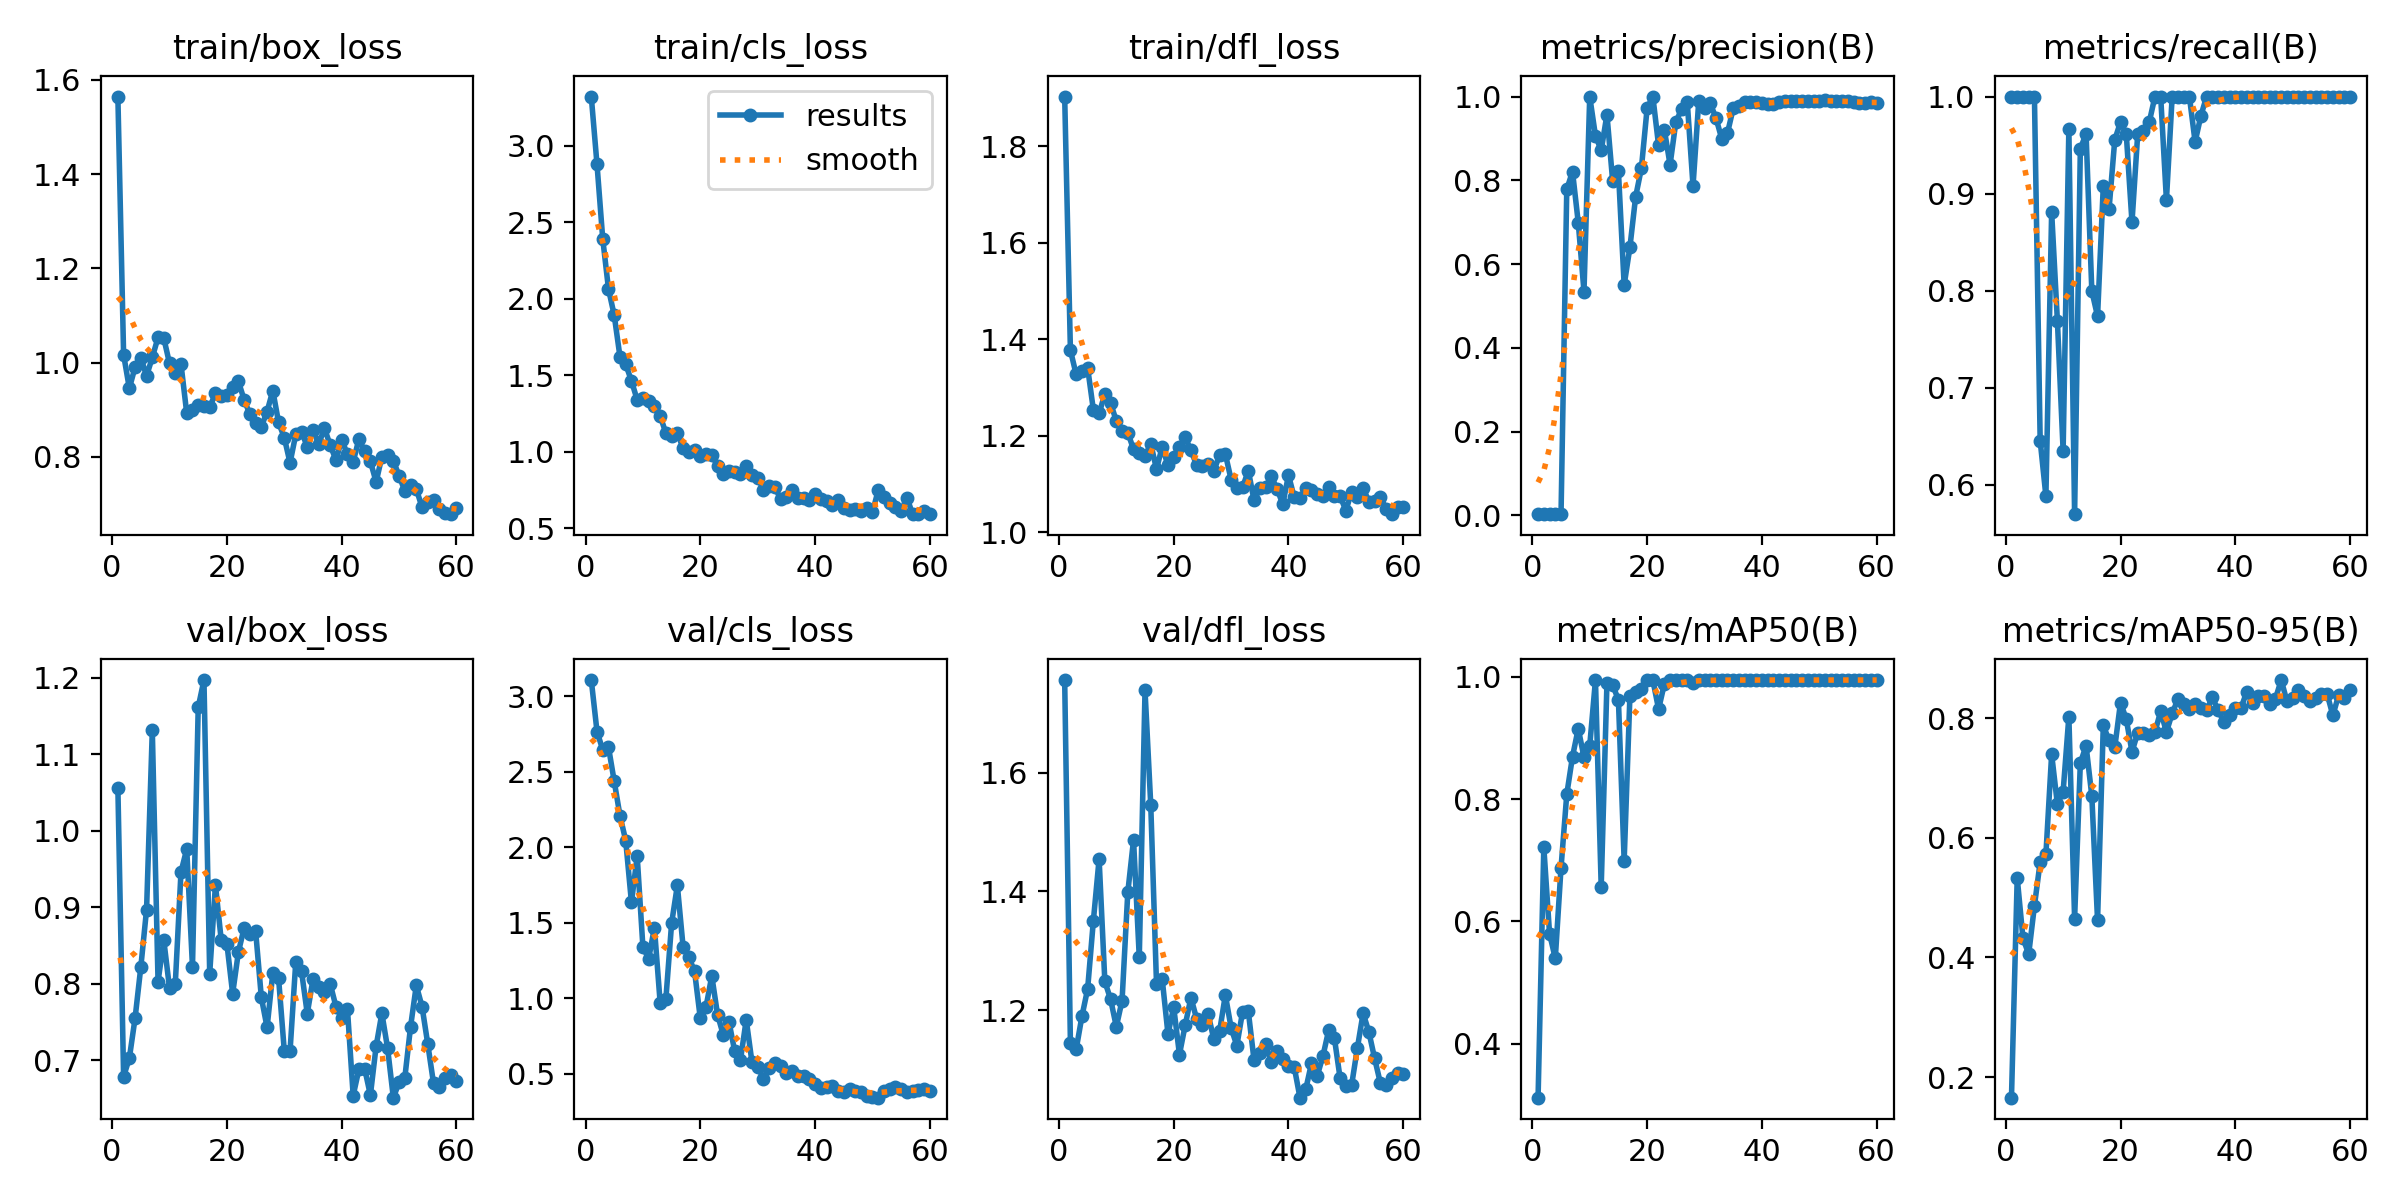

Values plotted in this chart, from the file beside it:
epoch, time, train/box_loss, train/cls_loss, train/dfl_loss, metrics/precision(B), metrics/recall(B), metrics/mAP50(B), metrics/mAP50-95(B), val/box_loss, val/cls_loss, val/dfl_loss, lr/pg0, lr/pg1, lr/pg2
1, 28.2, 1.565, 3.32, 1.903, 0.00304, 1, 0.3117, 0.1656, 1.056, 3.107, 1.756, 0.0001334, 0.0001334, 0.0001334
2, 31.26, 1.017, 2.876, 1.377, 0.00298, 1, 0.7213, 0.5331, 0.6785, 2.766, 1.145, 0.0002787, 0.0002787, 0.0002787
3, 35.09, 0.9456, 2.389, 1.327, 0.00297, 1, 0.5801, 0.4325, 0.7026, 2.645, 1.134, 0.0004191, 0.0004191, 0.0004191
4, 39.82, 0.9908, 2.063, 1.333, 0.00297, 1, 0.5395, 0.4055, 0.755, 2.663, 1.19, 0.0005546, 0.0005546, 0.0005546
5, 44.01, 1.011, 1.891, 1.341, 0.00297, 1, 0.6879, 0.4863, 0.8219, 2.436, 1.236, 0.0006851, 0.0006851, 0.0006851
6, 47.46, 0.9718, 1.62, 1.254, 0.7784, 0.6454, 0.8081, 0.5596, 0.897, 2.209, 1.351, 0.0008106, 0.0008106, 0.0008106
7, 52.53, 1.011, 1.571, 1.246, 0.8209, 0.5883, 0.8698, 0.5724, 1.131, 2.044, 1.455, 0.0009312, 0.0009312, 0.0009312
8, 55.93, 1.054, 1.462, 1.286, 0.6992, 0.881, 0.9155, 0.7398, 0.8027, 1.634, 1.249, 0.001047, 0.001047, 0.001047
9, 59.34, 1.052, 1.338, 1.268, 0.5346, 0.7692, 0.8687, 0.6561, 0.857, 1.94, 1.219, 0.001158, 0.001158, 0.001158
10, 63.4, 0.9983, 1.353, 1.231, 1, 0.6351, 0.8874, 0.6772, 0.7942, 1.336, 1.172, 0.001263, 0.001263, 0.001263
11, 67.65, 0.9776, 1.33, 1.21, 0.9062, 0.967, 0.995, 0.8026, 0.7991, 1.261, 1.216, 0.001364, 0.001364, 0.001364
12, 71.33, 0.9968, 1.299, 1.207, 0.8716, 0.5698, 0.6568, 0.465, 0.9462, 1.467, 1.399, 0.001364, 0.001364, 0.001364
13, 74.82, 0.8927, 1.233, 1.172, 0.9569, 0.9463, 0.9896, 0.725, 0.9761, 0.9699, 1.487, 0.001337, 0.001337, 0.001337
14, 79.33, 0.8999, 1.121, 1.164, 0.7976, 0.9615, 0.9868, 0.7539, 0.822, 0.994, 1.289, 0.001309, 0.001309, 0.001309
15, 83.03, 0.9106, 1.101, 1.158, 0.8216, 0.7997, 0.9626, 0.6699, 1.162, 1.496, 1.738, 0.001282, 0.001282, 0.001282
16, 86.67, 0.9086, 1.122, 1.184, 0.5499, 0.7736, 0.6993, 0.462, 1.197, 1.746, 1.546, 0.001254, 0.001254, 0.001254
17, 90.86, 0.9049, 1.021, 1.131, 0.6398, 0.9079, 0.9683, 0.7879, 0.8131, 1.34, 1.245, 0.001227, 0.001227, 0.001227
18, 94.43, 0.9353, 0.999, 1.177, 0.7608, 0.8839, 0.9752, 0.7628, 0.9291, 1.271, 1.252, 0.001199, 0.001199, 0.001199
19, 98.13, 0.9284, 1.013, 1.139, 0.8286, 0.9555, 0.9798, 0.7511, 0.8576, 1.177, 1.16, 0.001172, 0.001172, 0.001172
20, 102.6, 0.9323, 0.974, 1.157, 0.9718, 0.9737, 0.995, 0.8261, 0.8519, 0.8657, 1.205, 0.001144, 0.001144, 0.001144
21, 106.4, 0.9492, 0.9829, 1.176, 1, 0.9618, 0.995, 0.7983, 0.787, 0.9422, 1.126, 0.001117, 0.001117, 0.001117
22, 110.1, 0.9603, 0.9782, 1.197, 0.8831, 0.8705, 0.9474, 0.7437, 0.8413, 1.147, 1.175, 0.001089, 0.001089, 0.001089
23, 113.7, 0.9213, 0.9057, 1.169, 0.9212, 0.9615, 0.9884, 0.7755, 0.8729, 0.8909, 1.221, 0.001062, 0.001062, 0.001062
24, 118.3, 0.8907, 0.8527, 1.139, 0.8372, 0.9648, 0.995, 0.7744, 0.8647, 0.7559, 1.186, 0.001034, 0.001034, 0.001034
25, 121.6, 0.8721, 0.8746, 1.138, 0.9386, 0.9735, 0.995, 0.7712, 0.8692, 0.8423, 1.176, 0.001007, 0.001007, 0.001007
26, 125, 0.8639, 0.8635, 1.142, 0.9699, 1, 0.995, 0.7769, 0.782, 0.6463, 1.193, 0.0009794, 0.0009794, 0.0009794
27, 129.4, 0.8964, 0.85, 1.127, 0.9862, 1, 0.995, 0.8115, 0.7427, 0.5913, 1.151, 0.0009519, 0.0009519, 0.0009519
28, 133.3, 0.9407, 0.9074, 1.161, 0.7865, 0.8933, 0.9896, 0.7766, 0.8142, 0.8564, 1.165, 0.0009244, 0.0009244, 0.0009244
29, 136.9, 0.8734, 0.8468, 1.162, 0.9901, 1, 0.995, 0.8079, 0.8073, 0.5751, 1.226, 0.0008968, 0.0008968, 0.0008968
30, 141.6, 0.8408, 0.8294, 1.109, 0.9722, 1, 0.995, 0.8315, 0.7118, 0.545, 1.171, 0.0008693, 0.0008693, 0.0008693
31, 145.5, 0.7875, 0.7516, 1.091, 0.9836, 1, 0.995, 0.8235, 0.7116, 0.4667, 1.141, 0.0008418, 0.0008418, 0.0008418
32, 148.9, 0.848, 0.7745, 1.093, 0.9488, 1, 0.995, 0.8153, 0.8288, 0.535, 1.198, 0.0008143, 0.0008143, 0.0008143
33, 152.4, 0.853, 0.7658, 1.128, 0.8992, 0.9533, 0.995, 0.8233, 0.8164, 0.5702, 1.198, 0.0007868, 0.0007868, 0.0007868
34, 157.4, 0.8219, 0.6897, 1.066, 0.9127, 0.9801, 0.995, 0.817, 0.7609, 0.5513, 1.116, 0.0007593, 0.0007593, 0.0007593
35, 161.2, 0.8576, 0.704, 1.091, 0.9716, 1, 0.995, 0.8129, 0.8057, 0.5049, 1.128, 0.0007318, 0.0007318, 0.0007318
36, 165, 0.8275, 0.7457, 1.094, 0.9763, 1, 0.995, 0.8351, 0.7951, 0.5167, 1.143, 0.0007043, 0.0007043, 0.0007043
37, 169.6, 0.8609, 0.6973, 1.116, 0.9867, 1, 0.995, 0.8131, 0.7897, 0.4842, 1.114, 0.0006768, 0.0006768, 0.0006768
38, 173.2, 0.8248, 0.6963, 1.09, 0.9875, 1, 0.995, 0.7942, 0.7997, 0.4845, 1.131, 0.0006493, 0.0006493, 0.0006493
39, 176.8, 0.7935, 0.6825, 1.058, 0.988, 1, 0.995, 0.8056, 0.77, 0.464, 1.119, 0.0006218, 0.0006218, 0.0006218
40, 181.6, 0.8368, 0.7192, 1.118, 0.9843, 1, 0.995, 0.8168, 0.7545, 0.4295, 1.107, 0.0005943, 0.0005943, 0.0005943
41, 185.4, 0.8053, 0.6923, 1.073, 0.982, 1, 0.995, 0.8167, 0.767, 0.4038, 1.105, 0.0005668, 0.0005668, 0.0005668
42, 189.3, 0.7892, 0.6794, 1.07, 0.9814, 1, 0.995, 0.8444, 0.6535, 0.4082, 1.053, 0.0005393, 0.0005393, 0.0005393
43, 193.3, 0.8382, 0.6505, 1.092, 0.9876, 1, 0.995, 0.8245, 0.688, 0.4146, 1.067, 0.0005118, 0.0005118, 0.0005118
44, 197.6, 0.8118, 0.6809, 1.088, 0.9897, 1, 0.995, 0.8367, 0.6889, 0.3864, 1.111, 0.0004843, 0.0004843, 0.0004843
45, 201.2, 0.7907, 0.6323, 1.08, 0.99, 1, 0.995, 0.8378, 0.6541, 0.3759, 1.09, 0.0004568, 0.0004568, 0.0004568
46, 204.8, 0.7468, 0.6179, 1.076, 0.9897, 1, 0.995, 0.8233, 0.7181, 0.3979, 1.123, 0.0004293, 0.0004293, 0.0004293
47, 209.6, 0.8005, 0.6249, 1.094, 0.9903, 1, 0.995, 0.8325, 0.7613, 0.386, 1.166, 0.0004017, 0.0004017, 0.0004017
48, 213.5, 0.8044, 0.6112, 1.075, 0.9898, 1, 0.995, 0.8637, 0.7154, 0.3799, 1.153, 0.0003742, 0.0003742, 0.0003742
49, 217.1, 0.7914, 0.6317, 1.074, 0.9903, 1, 0.995, 0.8283, 0.6508, 0.3539, 1.086, 0.0003467, 0.0003467, 0.0003467
50, 221.6, 0.7603, 0.6017, 1.045, 0.989, 1, 0.995, 0.8337, 0.6708, 0.3449, 1.072, 0.0003192, 0.0003192, 0.0003192
51, 234.9, 0.7276, 0.7485, 1.084, 0.9909, 1, 0.995, 0.8467, 0.6768, 0.3402, 1.074, 0.0002917, 0.0002917, 0.0002917
52, 240.1, 0.7412, 0.6999, 1.073, 0.9905, 1, 0.995, 0.8368, 0.7435, 0.3824, 1.136, 0.0002642, 0.0002642, 0.0002642
53, 245.2, 0.7323, 0.6669, 1.092, 0.99, 1, 0.995, 0.8295, 0.7978, 0.3987, 1.195, 0.0002367, 0.0002367, 0.0002367
54, 249.9, 0.6929, 0.6356, 1.064, 0.9896, 1, 0.995, 0.8342, 0.7701, 0.4087, 1.164, 0.0002092, 0.0002092, 0.0002092
55, 253.9, 0.7039, 0.6143, 1.065, 0.9898, 1, 0.995, 0.84, 0.721, 0.3951, 1.119, 0.0001817, 0.0001817, 0.0001817
56, 258.4, 0.7078, 0.6984, 1.074, 0.9876, 1, 0.995, 0.8407, 0.6697, 0.3802, 1.078, 0.0001542, 0.0001542, 0.0001542
57, 262.6, 0.6895, 0.5906, 1.049, 0.9843, 1, 0.995, 0.8046, 0.6645, 0.3819, 1.075, 0.0001267, 0.0001267, 0.0001267
58, 266.1, 0.6811, 0.5936, 1.037, 0.9848, 1, 0.995, 0.8381, 0.6763, 0.3905, 1.086, 9.91865e-05, 9.91865e-05, 9.91865e-05
59, 269.5, 0.6786, 0.6112, 1.053, 0.9862, 1, 0.995, 0.8335, 0.6809, 0.397, 1.094, 7.1681e-05, 7.1681e-05, 7.1681e-05
60, 274.4, 0.6922, 0.5933, 1.052, 0.9848, 1, 0.995, 0.8479, 0.6731, 0.3858, 1.093, 4.41755e-05, 4.41755e-05, 4.41755e-05
